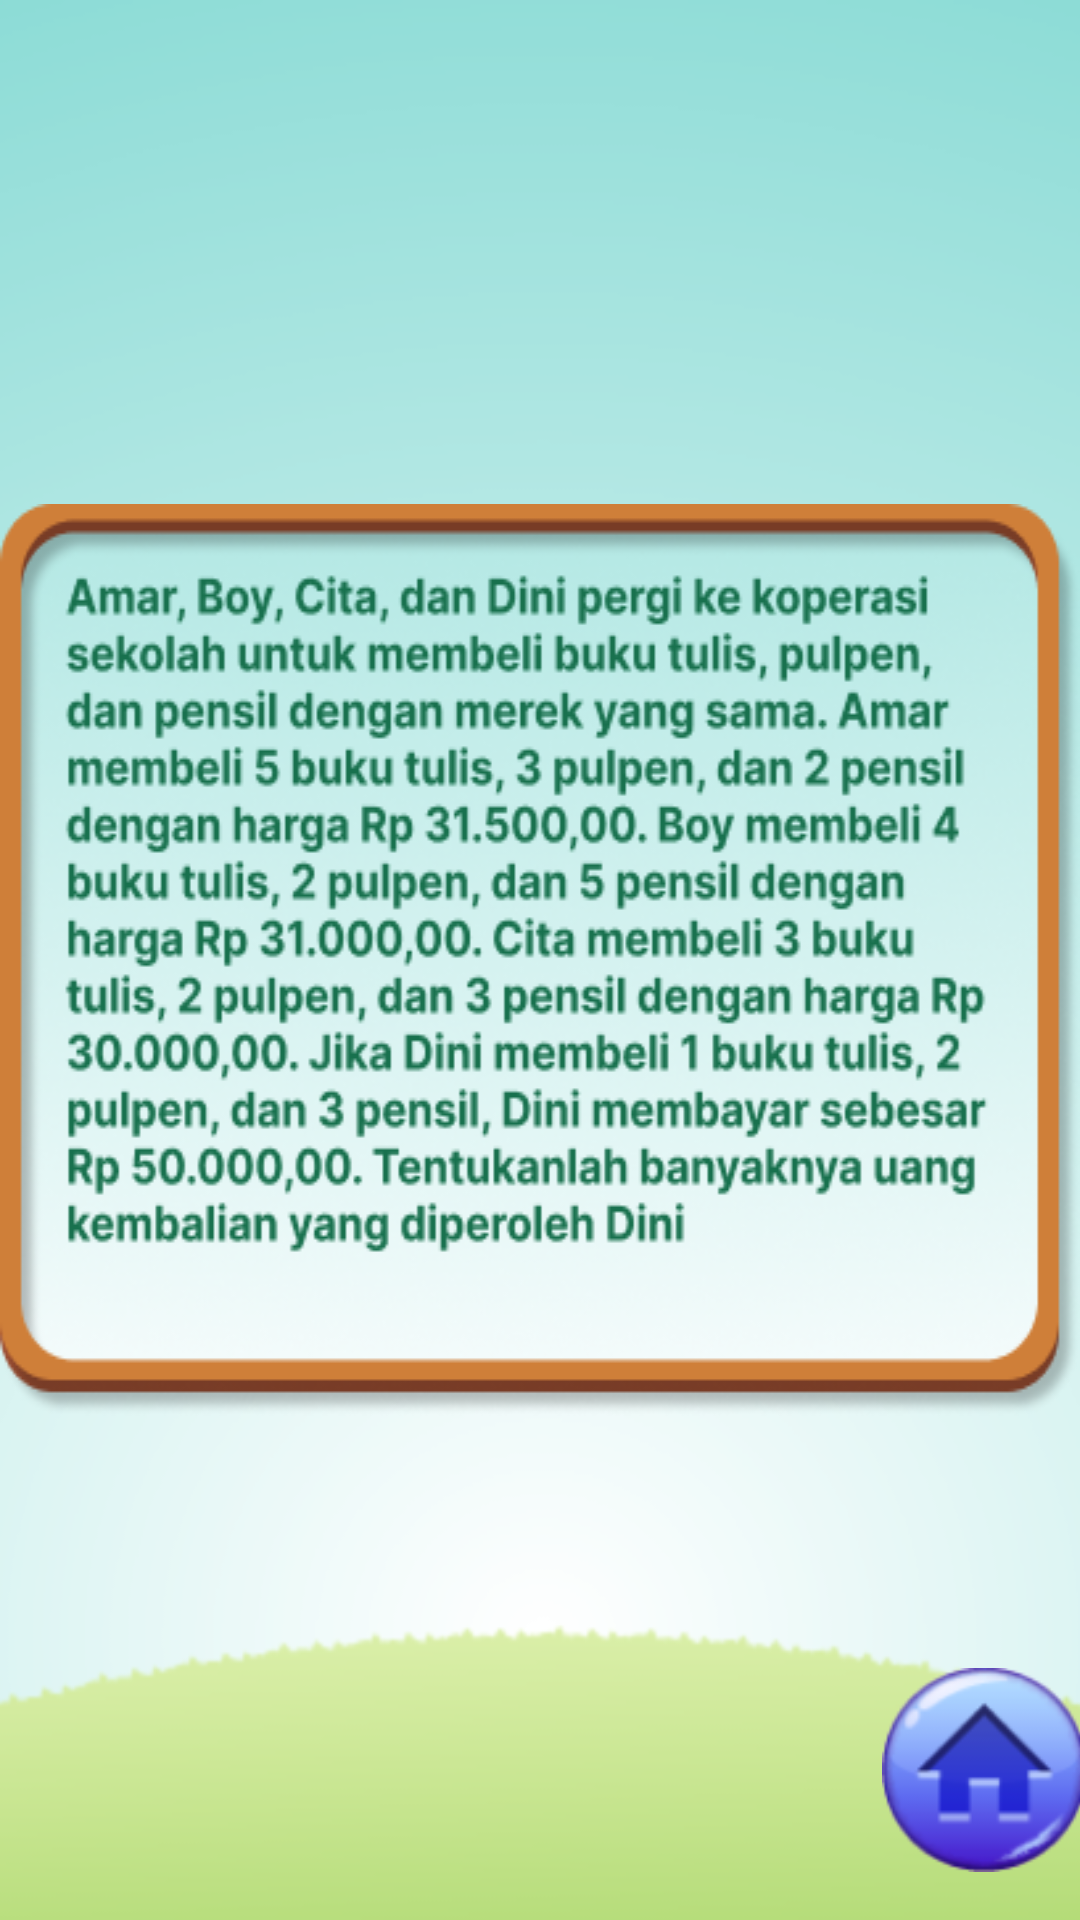

Layout XML and referenced resources for this Android screen:
<!-- AndroidManifest.xml: application theme Theme.HiddenObjekKu -->
<!-- res/layout/activity_soal3_level1.xml -->
<?xml version="1.0" encoding="utf-8"?>
<androidx.constraintlayout.widget.ConstraintLayout xmlns:android="http://schemas.android.com/apk/res/android"
    xmlns:app="http://schemas.android.com/apk/res-auto"
    xmlns:tools="http://schemas.android.com/tools"
    android:layout_width="match_parent"
    android:layout_height="match_parent"
    android:background="@drawable/polospolos"
    tools:context=".Activitysoal3level1">

    <ImageView
        android:id="@+id/logomediakecil"
        android:layout_width="95dp"
        android:layout_height="80dp"
        android:layout_marginStart="5dp"
        android:layout_marginTop="32dp"
        android:contentDescription="@string/gambar_deskripsi"
        app:layout_constraintStart_toStartOf="parent"
        app:layout_constraintTop_toTopOf="parent"
        app:srcCompat="@drawable/logomediakecil" />

    <ImageView
        android:id="@+id/pertanyaan1no3"
        android:layout_width="wrap_content"
        android:layout_height="wrap_content"
        android:background="@drawable/pertanyaanlevel1no3"
        app:layout_constraintBottom_toBottomOf="parent"
        app:layout_constraintEnd_toEndOf="parent"
        app:layout_constraintStart_toStartOf="parent"
        app:layout_constraintTop_toTopOf="parent" />

    <Button
        android:id="@+id/bthome"
        android:layout_width="68dp"
        android:layout_height="68dp"
        android:layout_marginStart="300dp"
        android:layout_marginEnd="4dp"
        android:layout_marginBottom="16dp"
        android:background="@drawable/home"
        android:contentDescription="@string/home_button"
        app:layout_constraintBottom_toBottomOf="parent"
        app:layout_constraintEnd_toEndOf="parent"
        app:layout_constraintStart_toStartOf="parent" />

    <ImageView
        android:id="@+id/level1"
        android:layout_width="170dp"
        android:layout_height="39dp"
        android:layout_marginTop="24dp"
        android:contentDescription="@string/gambar_deskripsi"
        app:layout_constraintEnd_toEndOf="parent"
        app:layout_constraintHorizontal_bias="0.916"
        app:layout_constraintStart_toStartOf="parent"
        app:layout_constraintTop_toTopOf="parent"
        app:srcCompat="@drawable/level1" />

    <Button
        android:id="@+id/mulaigame"
        android:layout_width="wrap_content"
        android:layout_height="wrap_content"
        android:layout_marginStart="32dp"
        android:layout_marginTop="32dp"
        android:layout_marginEnd="32dp"
        android:layout_marginBottom="80dp"
        android:backgroundTint="#229F2D"
        android:text="Mulai"
        android:textAllCaps="false"
        android:textColor="@color/white"
        app:layout_constraintBottom_toTopOf="@+id/bthome"
        app:layout_constraintEnd_toEndOf="parent"
        app:layout_constraintHorizontal_bias="0.498"
        app:layout_constraintStart_toStartOf="parent"
        app:layout_constraintTop_toBottomOf="@+id/pertanyaan1no3" />


</androidx.constraintlayout.widget.ConstraintLayout>
<!-- resources referenced by this layout -->
<resources>
  <color name="white">#FFFFFFFF</color>
  <!-- drawable home: png bitmap (drawable, 7632 bytes) -->
  <!-- drawable level1: png bitmap (drawable, 2625 bytes) -->
  <!-- drawable logomediakecil: png bitmap (drawable, 9672 bytes) -->
  <!-- drawable pertanyaanlevel1no3: png bitmap (drawable, 100821 bytes) -->
  <!-- drawable polospolos: png bitmap (drawable, 44998 bytes) -->
  <string name="gambar_deskripsi">Deskripsi Gambar</string>
  <string name="home_button">Home</string>
  <style name="Theme.HiddenObjekKu" parent="android:Theme.Material.Light.NoActionBar" />
</resources>
